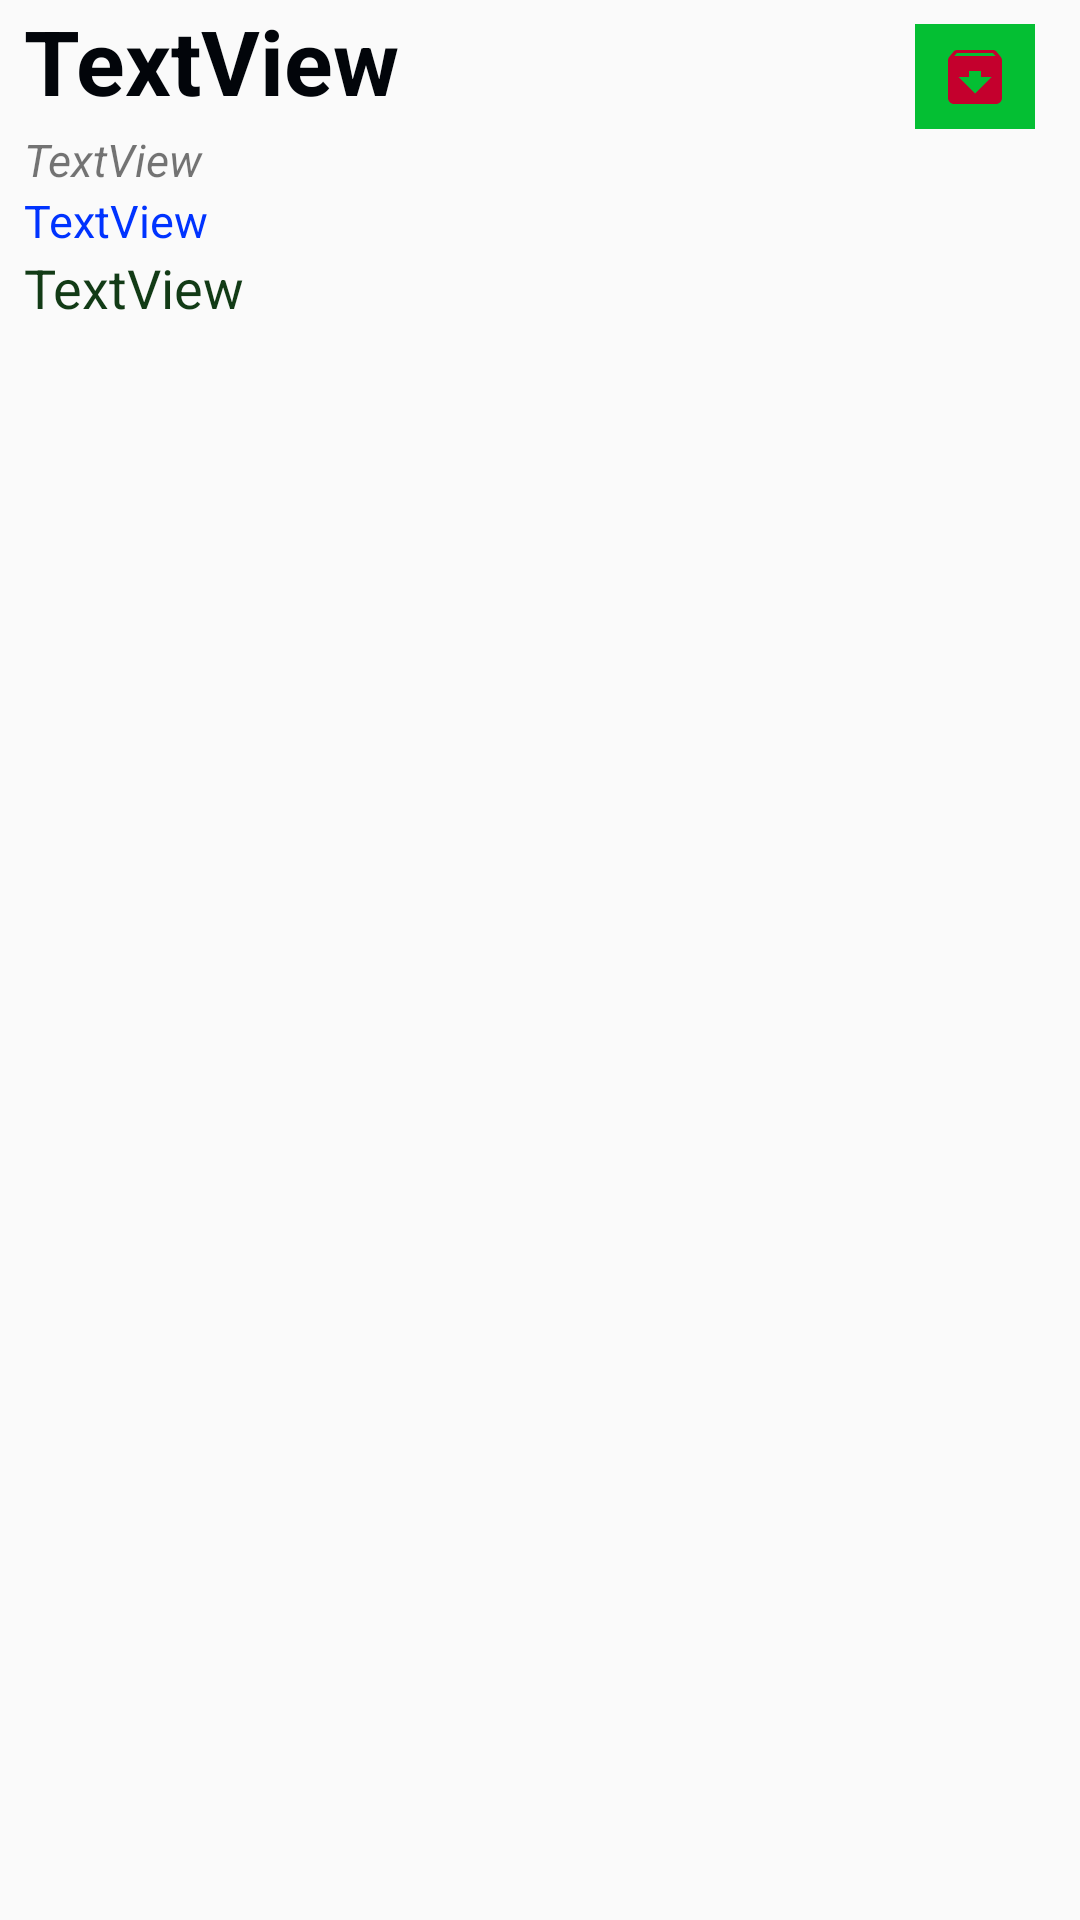

Here is an Android app screen rendered from its layout file. Give the layout XML and the strings, colors and styles it references.
<!-- AndroidManifest.xml: application theme AppTheme -->
<!-- res/layout/archive_list.xml -->
<?xml version="1.0" encoding="utf-8"?>
<LinearLayout xmlns:android="http://schemas.android.com/apk/res/android"
    xmlns:tools="http://schemas.android.com/tools"
    xmlns:app="http://schemas.android.com/apk/res-auto"
    android:orientation="vertical"
    android:layout_width="match_parent"
    android:layout_height="match_parent">


    <LinearLayout
        android:layout_width="match_parent"
        android:layout_height="wrap_content">
        <TextView
            android:id="@+id/firmname"
            android:layout_width="0dp"
            android:textStyle="bold"
            android:textColor="#02050a"
            android:layout_weight="5"
            android:textSize="30sp"
            android:gravity="start"
            android:paddingStart="8sp"
            android:paddingBottom="1sp"
            android:layout_height="43dp"
            android:text="@string/textview"
            tools:ignore="RtlSymmetry" />
        <ImageButton
            android:id="@+id/databtn"
            android:layout_width="40dp"
            android:layout_height="35dp"
            android:layout_marginEnd="15dp"
            android:background="#04bf33"
            android:foregroundGravity="right"
            android:layout_gravity="bottom"
            android:contentDescription="@string/search"
            app:srcCompat="@drawable/ic_orders" />
    </LinearLayout>

    <TextView
        android:id="@+id/userEmail"
        android:layout_width="match_parent"
        android:layout_height="wrap_content"
        android:textSize="15sp"
        android:textStyle="italic"
        android:paddingStart="8sp"
        android:text="@string/textview"
        tools:ignore="RtlSymmetry" />

    <TextView
        android:id="@+id/date"
        android:layout_width="match_parent"
        android:layout_height="wrap_content"
        android:textSize="15sp"
        android:textColor="#0033ff"
        android:paddingStart="8sp"
        android:text="@string/textview"
        tools:ignore="RtlSymmetry" />

    <TextView
        android:id="@+id/price"
        android:layout_width="match_parent"
        android:layout_height="wrap_content"
        android:textSize="18sp"
        android:textColor="#123b16"
        android:paddingStart="8sp"
        android:text="@string/textview"
        android:layout_marginBottom="6sp"
        tools:ignore="RtlSymmetry" />

</LinearLayout>
<!-- resources referenced by this layout -->
<resources>
  <!-- drawable ic_orders (drawable) -->
  <vector android:height="24dp" android:tint="#C4002D"
      android:viewportHeight="24.0" android:viewportWidth="24.0"
      android:width="24dp" xmlns:android="http://schemas.android.com/apk/res/android">
      <path android:fillColor="#FF000000" android:pathData="M20.54,5.23l-1.39,-1.68C18.88,3.21 18.47,3 18,3H6c-0.47,0 -0.88,0.21 -1.16,0.55L3.46,5.23C3.17,5.57 3,6.02 3,6.5V19c0,1.1 0.9,2 2,2h14c1.1,0 2,-0.9 2,-2V6.5c0,-0.48 -0.17,-0.93 -0.46,-1.27zM12,17.5L6.5,12H10v-2h4v2h3.5L12,17.5zM5.12,5l0.81,-1h12l0.94,1H5.12z"/>
  </vector>
  <string name="search">Поиск</string>
  <string name="textview">TextView</string>
  <style name="AppTheme" parent="Theme.AppCompat.Light">
          
          <item name="colorPrimary">@color/colorPrimary</item>
          <item name="colorPrimaryDark">@color/colorPrimaryDark</item>
          <item name="colorAccent">@color/colorAccent</item>
          <item name="android:textColorPrimary">@color/first</item>
      </style>
  <color name="colorPrimary">#ffffff</color>
  <color name="colorPrimaryDark">#000000</color>
  <color name="colorAccent">#ed0739</color>
  <color name="first">#fc0320</color>
</resources>
